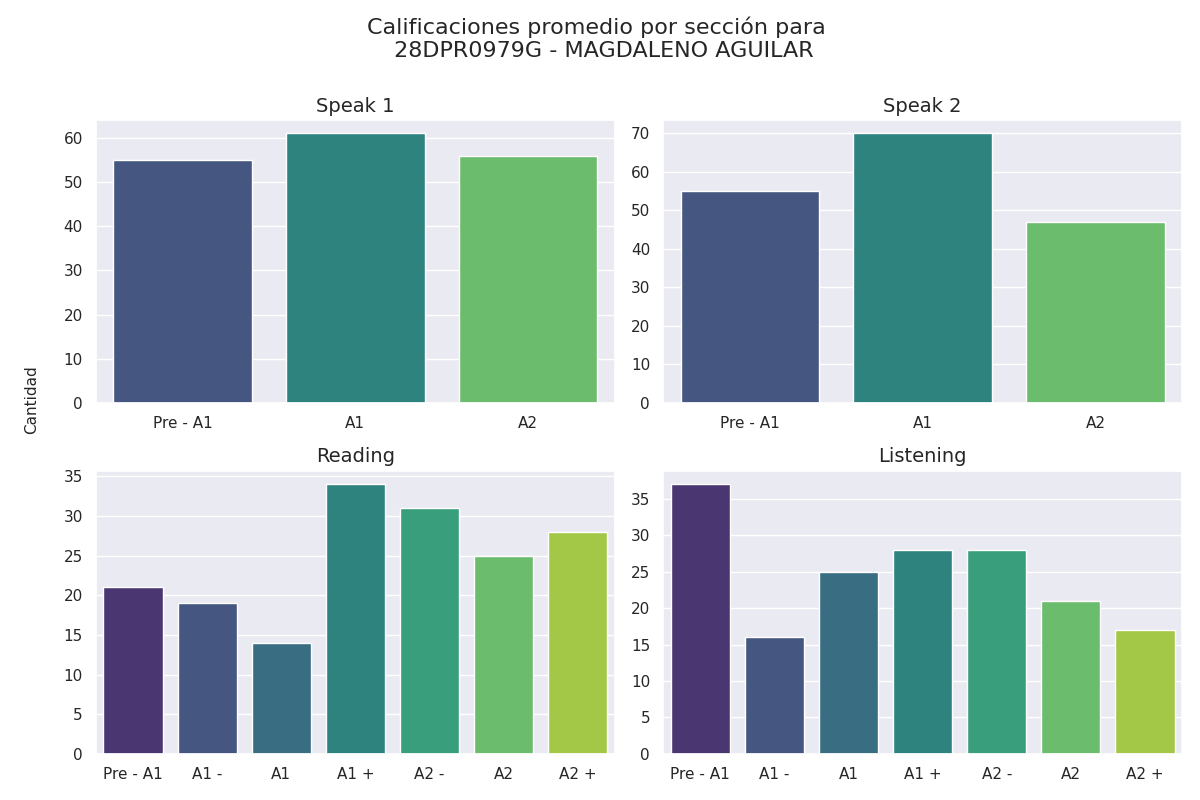

The file beside this chart, header and first rows:
seccion, calificacion, cantidad
speak 1, Pre - A1, 55
speak 1, A1, 61
speak 1, A2, 56
speak 2, Pre - A1, 55
speak 2, A1, 70
speak 2, A2, 47
reading, Pre - A1, 21
reading, A1 -, 19
reading, A1, 14
reading, A1 +, 34
reading, A2 -, 31
reading, A2, 25
reading, A2 +, 28
listening, Pre - A1, 37
listening, A1 -, 16
listening, A1, 25
listening, A1 +, 28
listening, A2 -, 28
listening, A2, 21
listening, A2 +, 17
